Image classification data set "separate-dataset" (brunofaria27/image-processing on GitHub). Class labels (6): ASC H, ASC US, HSIL, LSIL, negative for intraepithelial lesion, SCC.

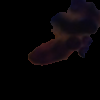
Label: SCC

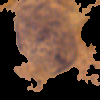
Label: LSIL

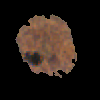
Label: ASC H

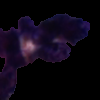
Label: HSIL

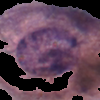
Label: LSIL

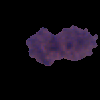
Label: ASC US
